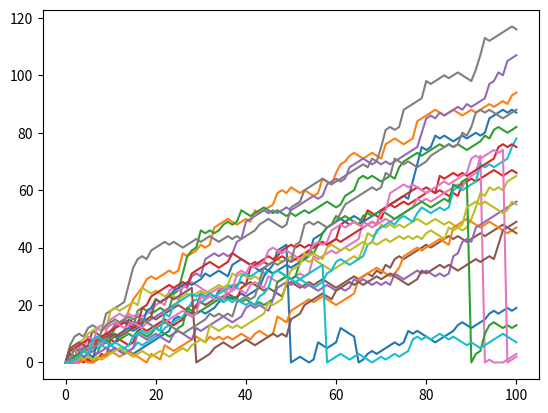

This chart was generated by the following Python code:
"""
Change the range() function so that the simulation is performed 20 times.
Finish the if condition so that step is set to 0 if a random float is less or equal to 0.005. Use np.random.rand().
"""

# numpy and matplotlib imported, seed set
import numpy as np
np.random.seed(123)
import matplotlib.pyplot as plt 

# clear the plot so it doesn't get cluttered if you run this many times
plt.clf()

# Simulate random walk 20 times
all_walks = []
for i in range(20) :
    random_walk = [0]
    for x in range(100) :
        step = random_walk[-1]
        dice = np.random.randint(1,7)
        if dice <= 2:
            step = max(0, step - 1)
        elif dice <= 5:
            step = step + 1
        else:
            step = step + np.random.randint(1,7)

        # Implement clumsiness
        if np.random.rand() <= 0.005 :
            step = 0

        random_walk.append(step)
    all_walks.append(random_walk)

# Create and plot np_aw_t
np_aw_t = np.transpose(np.array(all_walks))
plt.plot(np_aw_t)
plt.show()